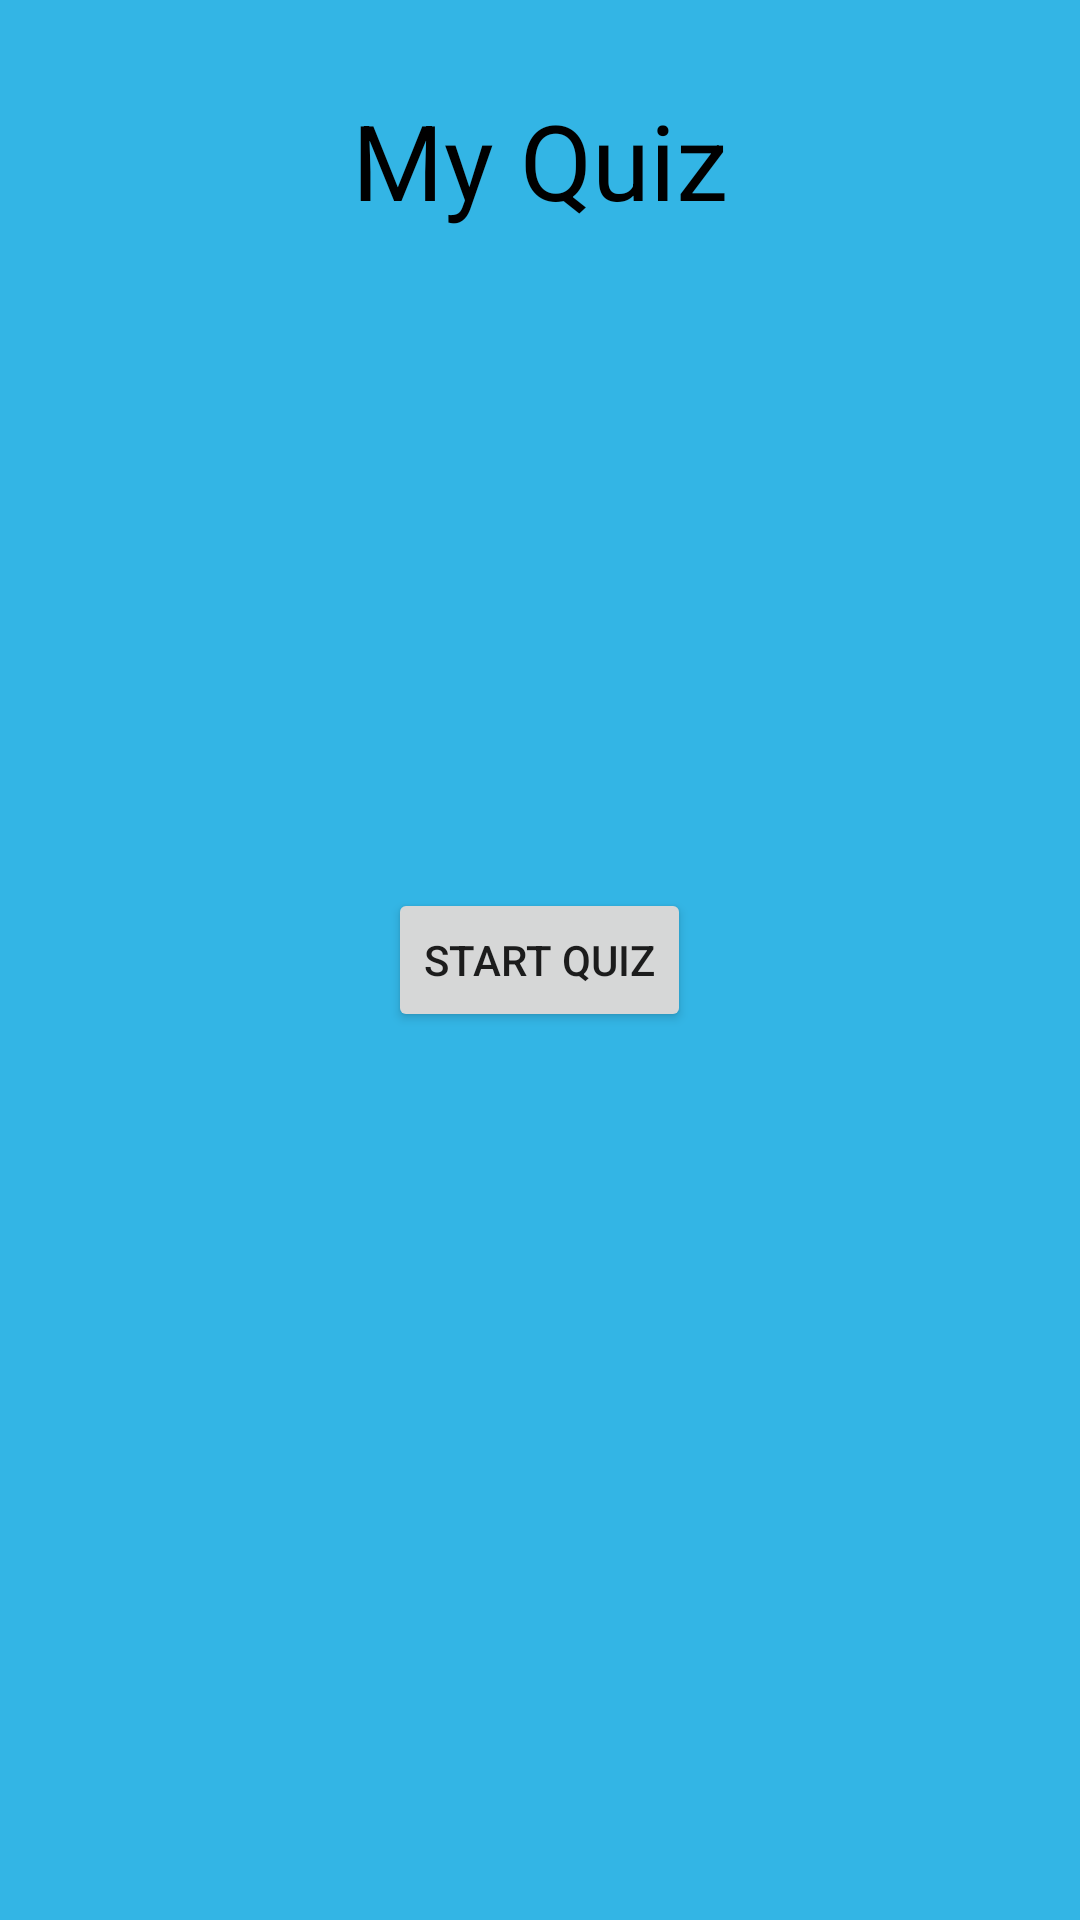

This screen was rendered from an Android layout file. Write that file and the resources it references.
<!-- AndroidManifest.xml: application theme AppTheme -->
<!-- res/layout/fragment_quiz.xml -->
<?xml version="1.0" encoding="utf-8"?>
<RelativeLayout xmlns:android="http://schemas.android.com/apk/res/android"
    android:layout_width="match_parent"
    android:layout_height="match_parent"
    android:background="@android:color/holo_blue_light">
    
    <TextView
        android:layout_width="wrap_content"
        android:layout_height="wrap_content" 
        android:text="My Quiz"
        android:textColor="@android:color/black"
        android:textSize="35sp"
        android:layout_marginTop="30dp"
        android:layout_centerHorizontal="true"
        />



    <Button
        android:id="@+id/StartQuizBtn"
        android:layout_width="wrap_content"
        android:layout_height="wrap_content"
        android:text="Start Quiz"
        android:layout_centerInParent="true"
        />

  

</RelativeLayout>
<!-- resources referenced by this layout -->
<resources>
  <style name="AppTheme" parent="Theme.AppCompat.Light.DarkActionBar">
          
          <item name="colorPrimary">@color/colorPrimary</item>
          <item name="colorPrimaryDark">@color/colorPrimaryDark</item>
          <item name="colorAccent">@color/colorAccent</item>
      </style>
  <color name="colorPrimary">#008577</color>
  <color name="colorPrimaryDark">#00574B</color>
  <color name="colorAccent">#D81B60</color>
</resources>
